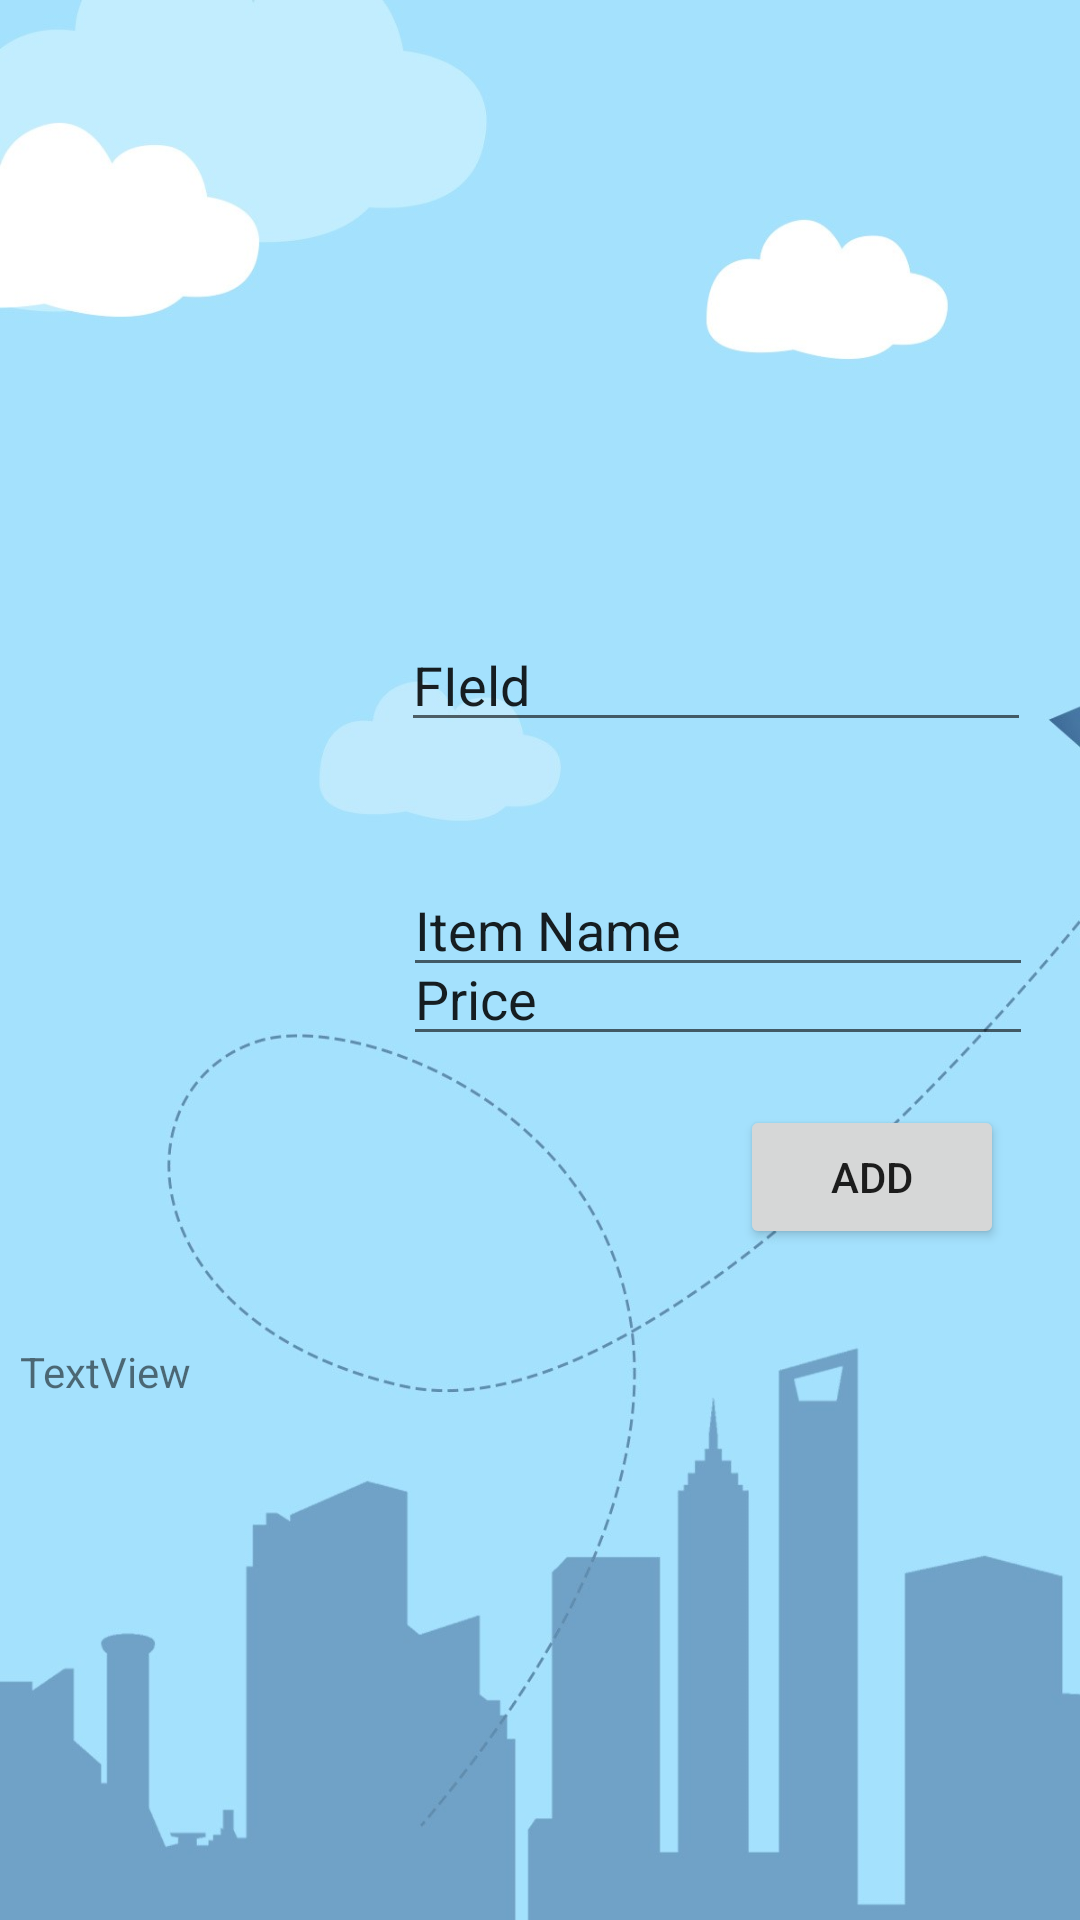

Write the Android layout XML for this screen, with the resource values it uses.
<!-- AndroidManifest.xml: application theme Theme.PocketBook -->
<!-- res/layout/activity_fill_in_receipt.xml -->
<?xml version="1.0" encoding="utf-8"?>
<androidx.constraintlayout.widget.ConstraintLayout xmlns:android="http://schemas.android.com/apk/res/android"
    xmlns:app="http://schemas.android.com/apk/res-auto"
    xmlns:tools="http://schemas.android.com/tools"
    android:layout_width="match_parent"
    android:layout_height="match_parent"
    android:background="@drawable/background5"
    tools:context=".FillInReceipt">

    <EditText
        android:id="@+id/Field"
        android:layout_width="wrap_content"
        android:layout_height="wrap_content"
        android:ems="10"
        android:inputType="textPersonName"
        android:text="FIeld"
        app:layout_constraintBottom_toBottomOf="parent"
        app:layout_constraintEnd_toEndOf="parent"
        app:layout_constraintHorizontal_bias="0.89"
        app:layout_constraintStart_toStartOf="parent"
        app:layout_constraintTop_toTopOf="parent"
        app:layout_constraintVertical_bias="0.344" />

    <EditText
        android:id="@+id/Item"
        android:layout_width="wrap_content"
        android:layout_height="wrap_content"
        android:layout_marginTop="228dp"
        android:ems="10"
        android:inputType="textPersonName"
        android:text="Item Name"
        app:layout_constraintBottom_toBottomOf="parent"
        app:layout_constraintEnd_toEndOf="parent"
        app:layout_constraintHorizontal_bias="0.895"
        app:layout_constraintStart_toStartOf="parent"
        app:layout_constraintTop_toTopOf="parent"
        app:layout_constraintVertical_bias="0.161" />

    <EditText
        android:id="@+id/Price"
        android:layout_width="wrap_content"
        android:layout_height="wrap_content"
        android:ems="10"
        android:inputType="textPersonName"
        android:text="Price"
        app:layout_constraintBottom_toBottomOf="parent"
        app:layout_constraintEnd_toEndOf="parent"
        app:layout_constraintHorizontal_bias="0.896"
        app:layout_constraintStart_toStartOf="parent"
        app:layout_constraintTop_toTopOf="parent"
        app:layout_constraintVertical_bias="0.519" />

    <Button
        android:id="@+id/Add"
        android:layout_width="wrap_content"
        android:layout_height="wrap_content"
        android:text="Add"
        app:layout_constraintBottom_toBottomOf="parent"
        app:layout_constraintEnd_toEndOf="parent"
        app:layout_constraintHorizontal_bias="0.907"
        app:layout_constraintStart_toStartOf="parent"
        app:layout_constraintTop_toTopOf="parent"
        app:layout_constraintVertical_bias="0.622" />

    <TextView
        android:id="@+id/detText"
        android:layout_width="347dp"
        android:layout_height="179dp"
        android:text="TextView"
        app:layout_constraintBottom_toBottomOf="parent"
        app:layout_constraintEnd_toEndOf="parent"
        app:layout_constraintStart_toStartOf="parent"
        app:layout_constraintTop_toTopOf="parent"
        app:layout_constraintVertical_bias="0.971" />
</androidx.constraintlayout.widget.ConstraintLayout>
<!-- resources referenced by this layout -->
<resources>
  <!-- drawable background5: jpg bitmap (drawable, 114622 bytes) -->
  <style name="Theme.PocketBook" parent="Theme.MaterialComponents.DayNight.NoActionBar">
          
          <item name="colorPrimary">@color/teal_700</item>
          <item name="colorPrimaryVariant">@color/design_default_color_secondary_variant</item>
          <item name="colorOnPrimary">@color/white</item>
          
          <item name="colorSecondary">@color/teal_700</item>
          <item name="colorSecondaryVariant">@color/teal_700</item>
          <item name="colorOnSecondary">@color/black</item>
          
          <item name="android:statusBarColor" tools:targetApi="l">?attr/colorPrimaryVariant</item>
          
      </style>
  <!-- not gathered from this repository: default colours our renderer supplied (Android Studio template values) -->
  <color name="teal_700">#FF018786</color>
  <color name="black">#FF000000</color>
  <color name="white">#FFFFFFFF</color>
</resources>
